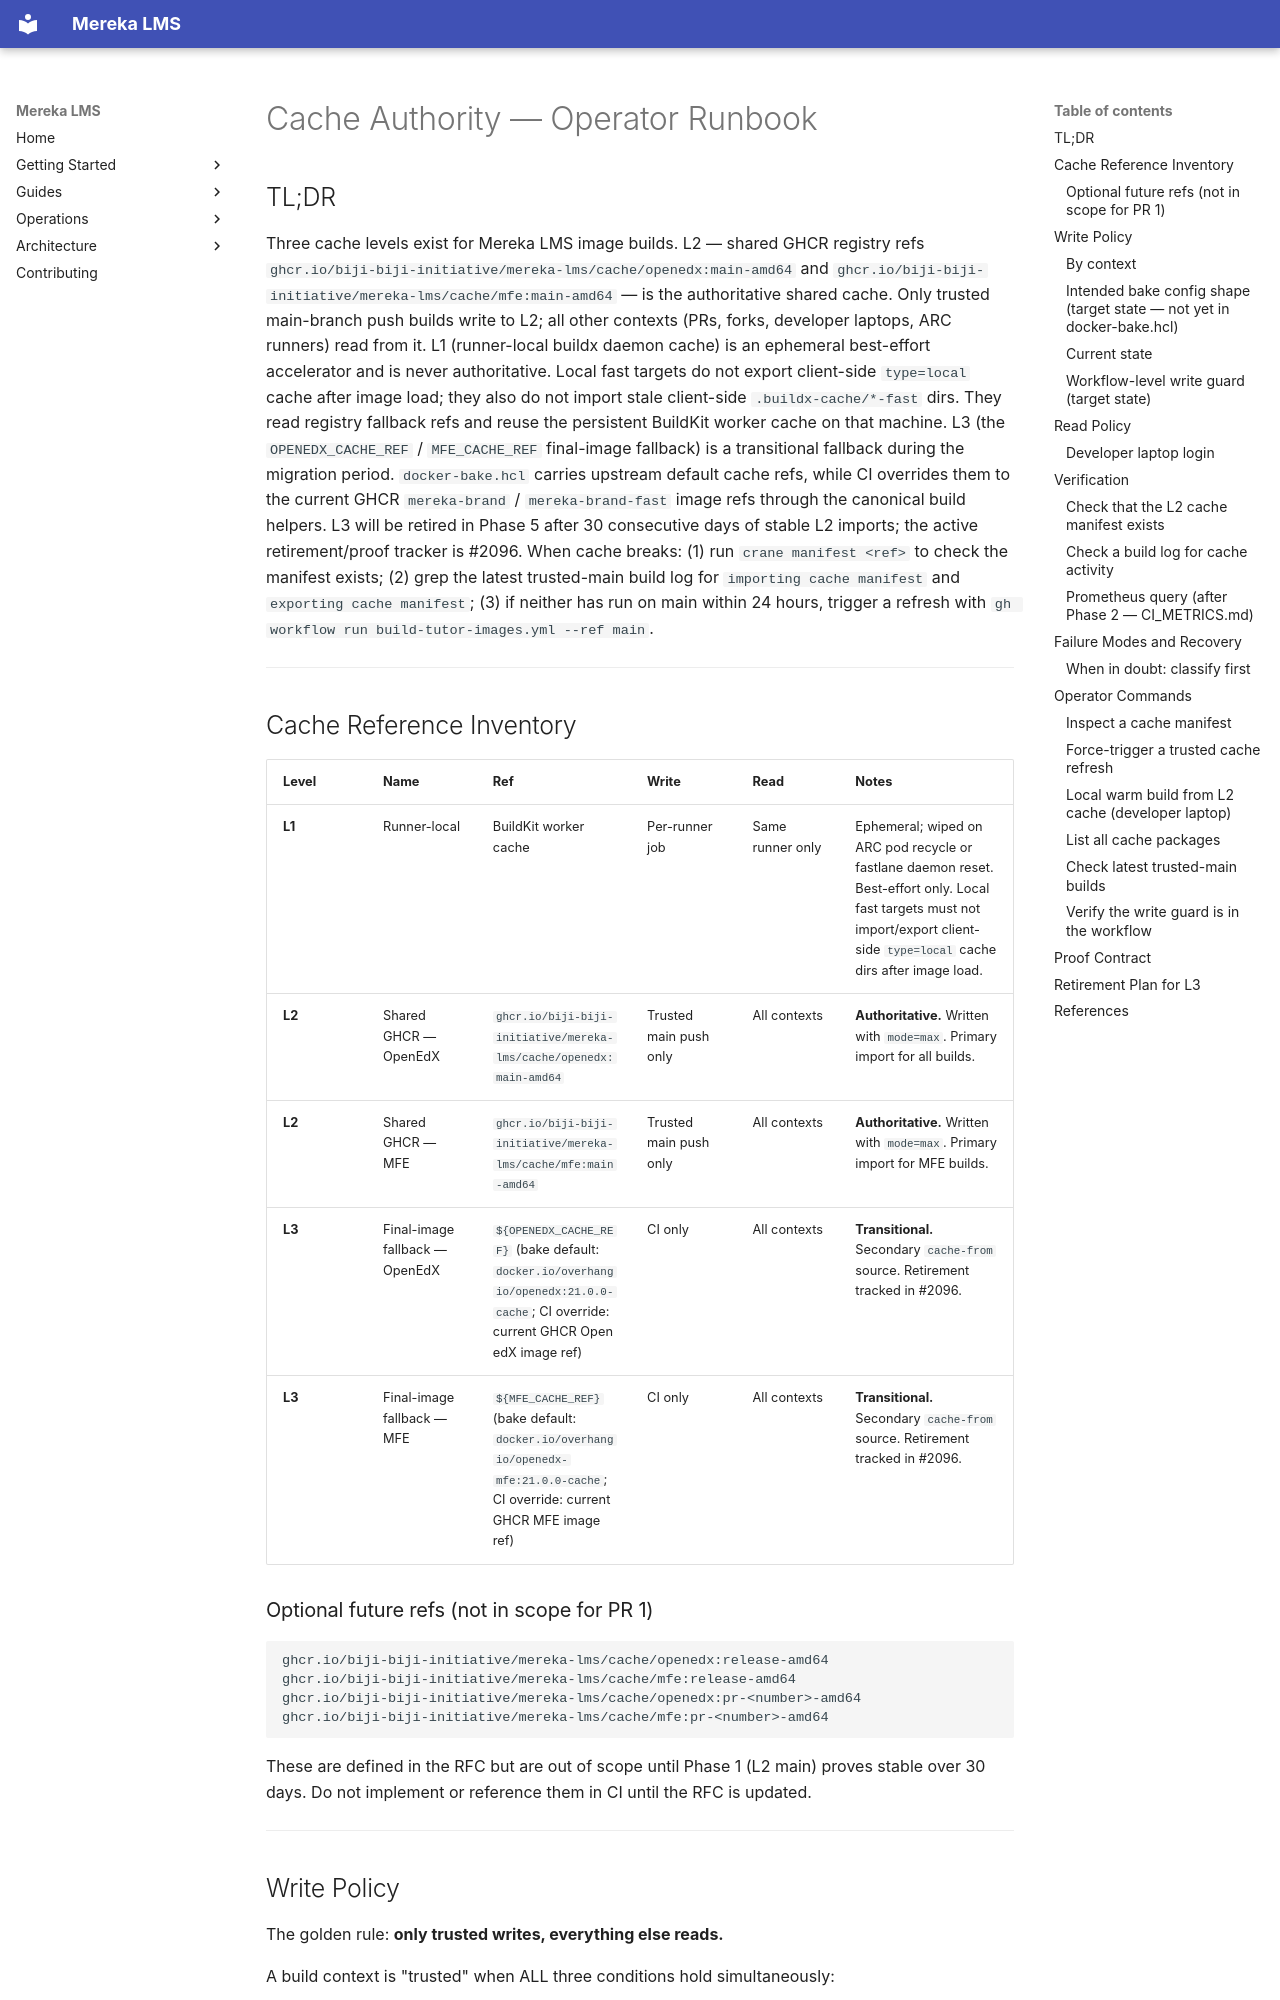

repository: lifeofgurpreet/mereka-lms-prototype · page: ops/ci-cd/CACHE_AUTHORITY/index.html · generator: mkdocs

---
id: CACHE-AUTHORITY-001
status: draft
created: 2026-04-16
epic: mereka-lms-jj97
spec: specs/build-authority-deterministic-builds_spec.md
rfc: docs/rfcs/RFC-BUILD-AUTHORITY-001.md
---

# Cache Authority — Operator Runbook

## TL;DR

Three cache levels exist for Mereka LMS image builds. L2 — shared GHCR registry refs
`ghcr.io/biji-biji-initiative/mereka-lms/cache/openedx:main-amd64` and
`ghcr.io/biji-biji-initiative/mereka-lms/cache/mfe:main-amd64` — is the authoritative
shared cache. Only trusted main-branch push builds write to L2; all other contexts
(PRs, forks, developer laptops, ARC runners) read from it. L1 (runner-local buildx
daemon cache) is an ephemeral best-effort accelerator and is never authoritative.
Local fast targets do not export client-side `type=local` cache after image load;
they also do not import stale client-side `.buildx-cache/*-fast` dirs. They read
registry fallback refs and reuse the persistent BuildKit worker cache on that
machine.
L3 (the `OPENEDX_CACHE_REF` / `MFE_CACHE_REF` final-image fallback) is a transitional
fallback during the migration period. `docker-bake.hcl` carries upstream default cache
refs, while CI overrides them to the current GHCR `mereka-brand` / `mereka-brand-fast`
image refs through the canonical build helpers. L3 will be retired in Phase 5 after
30 consecutive days of stable L2 imports; the active retirement/proof tracker is #2096.
When cache
breaks: (1) run `crane manifest <ref>` to check the manifest exists; (2) grep the latest
trusted-main build log for `importing cache manifest` and `exporting cache manifest`;
(3) if neither has run on main within 24 hours, trigger a refresh with
`gh workflow run build-tutor-images.yml --ref main`.

---

## Cache Reference Inventory

| Level | Name | Ref | Write | Read | Notes |
|-------|------|-----|-------|------|-------|
| **L1** | Runner-local | BuildKit worker cache | Per-runner job | Same runner only | Ephemeral; wiped on ARC pod recycle or fastlane daemon reset. Best-effort only. Local fast targets must not import/export client-side `type=local` cache dirs after image load. |
| **L2** | Shared GHCR — OpenEdX | `ghcr.io/biji-biji-initiative/mereka-lms/cache/openedx:main-amd64` | Trusted main push only | All contexts | **Authoritative.** Written with `mode=max`. Primary import for all builds. |
| **L2** | Shared GHCR — MFE | `ghcr.io/biji-biji-initiative/mereka-lms/cache/mfe:main-amd64` | Trusted main push only | All contexts | **Authoritative.** Written with `mode=max`. Primary import for MFE builds. |
| **L3** | Final-image fallback — OpenEdX | `${OPENEDX_CACHE_REF}` (bake default: `docker.io/overhangio/openedx:21.0.0-cache`; CI override: current GHCR Open edX image ref) | CI only | All contexts | **Transitional.** Secondary `cache-from` source. Retirement tracked in #2096. |
| **L3** | Final-image fallback — MFE | `${MFE_CACHE_REF}` (bake default: `docker.io/overhangio/openedx-mfe:21.0.0-cache`; CI override: current GHCR MFE image ref) | CI only | All contexts | **Transitional.** Secondary `cache-from` source. Retirement tracked in #2096. |
